Run: headless pygame with SDL's dummy video driver; simulated clock (each Clock.tick advances the game by its frame time, no real sleeping); random seed 0; keys injected as events and as key.get_pressed() state; no mouse input.
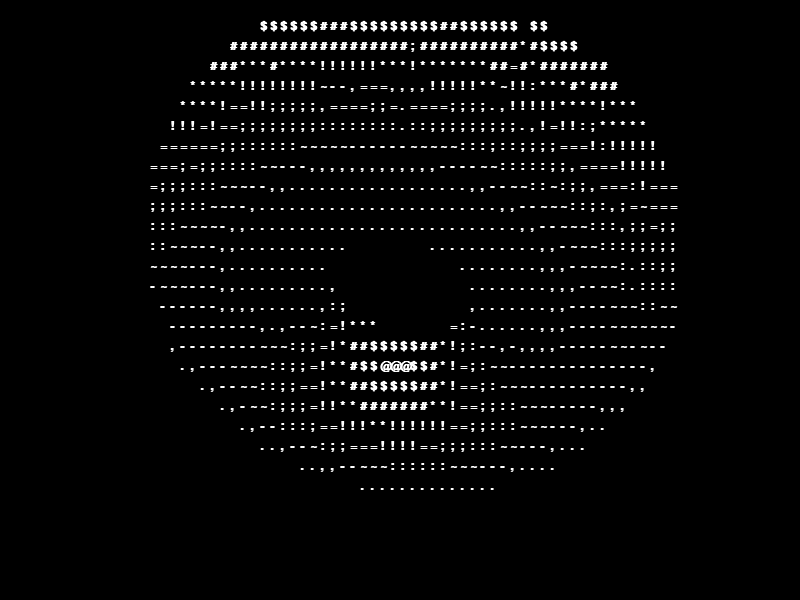
Frame 1 of 4 · flips 1–60 · no input
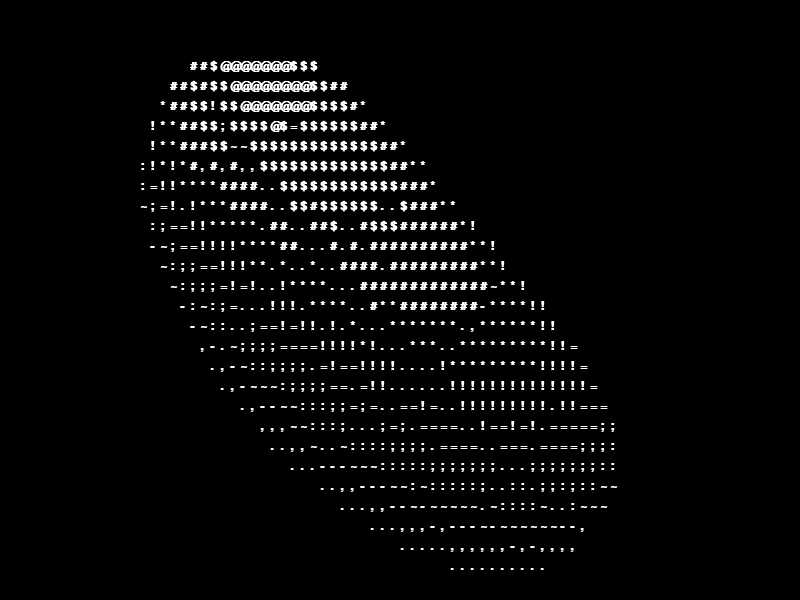
Frame 2 of 4 · flips 61–180 · tapped SPACE, RETURN · held RIGHT (→), D
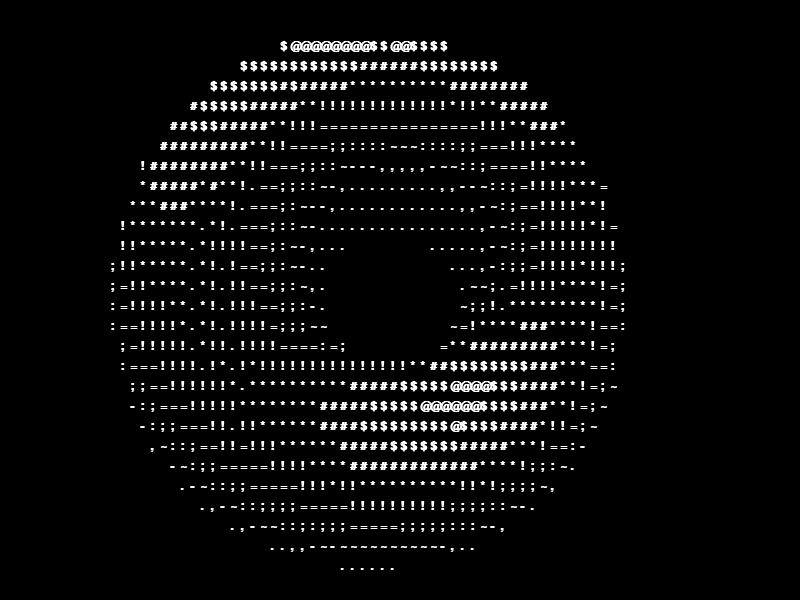
Frame 3 of 4 · flips 181–300 · held DOWN (↓), S
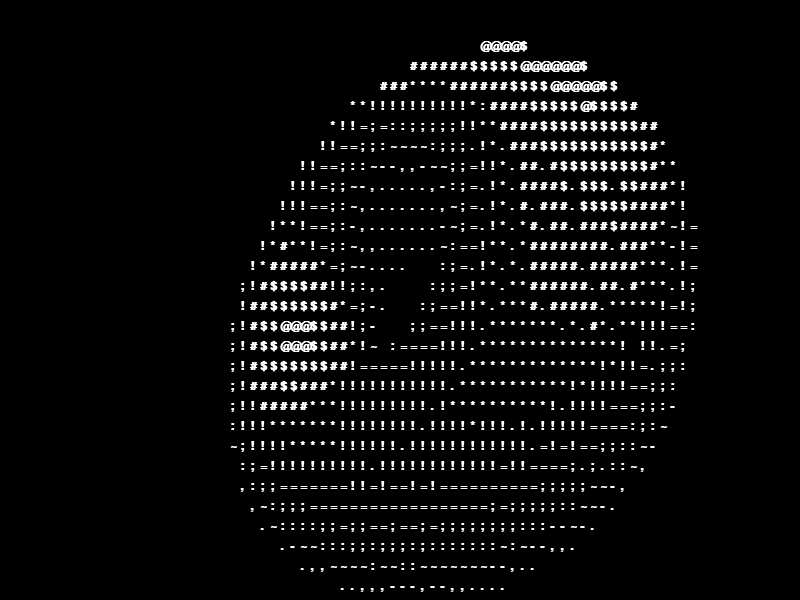
Frame 4 of 4 · flips 301–420 · held LEFT (←), A, UP (↑), W

The pygame program that drew these frames:

import pygame
import math

pygame.init()

white = (255, 255, 255)
black = (0, 0, 0)
hue = 0

WIDTH = 800
HEIGHT = 600

x_start, y_start = 0, 0

# The smaller the number the less space there is
x_separator = 10
y_separator = 20

rows = HEIGHT // y_separator
columns = WIDTH // x_separator
screen_size = rows * columns

x_offset = columns / 2
y_offset = rows / 2

# Rotating
A, B = 0, 0

theta_spacing = 10
# For rotation speed
phi_spacing = 2

# From darkest to brightest
chars = ".,-~:;=!*#$@"

screen = pygame.display.set_mode((WIDTH, HEIGHT))

display_surface = pygame.display.set_mode((WIDTH, HEIGHT))
pygame.display.set_caption('Doughnut')
font = pygame.font.SysFont('Arial', 18, bold=True)

def text_display(letter, x_start, y_start):
    text = font.render(str(letter), True, white)
    display_surface.blit(text, (x_start, y_start))

run = True
while run:
    screen.fill((black))

    # Dougnut
    z = [0] * screen_size  
     # Background
    b = [' '] * screen_size 

    # 0 - 2pi
    for j in range(0, 628, theta_spacing):  
        # 0 - 2pi
        for i in range(0, 628, phi_spacing):
            c = math.sin(i)
            d = math.cos(j)
            e = math.sin(A)
            f = math.sin(j)
            g = math.cos(A)
            h = d + 2
            D = 1 / (c * h * e + f * g + 5)
            l = math.cos(i)
            m = math.cos(B)
            n = math.sin(B)
            t = c * h * g - f * e

            # 3D x coordinate after rotation
            x = int(x_offset + 40 * D * (l * h * m - t * n))  

            # 3D y coordinate after rotation
            y = int(y_offset + 20 * D * (l * h * n + t * m))  

            # 3D z coordinate after rotation
            o = int(x + columns * y)  
            
            # Calculate the light index
            N = int(8 * ((f * e - c * d * g) * m - c * d * e - f * g - l * d * n))
            if rows > y and y > 0 and x > 0 and columns > x and D > z[o]:
                z[o] = D
                b[o] = chars[N if N > 0 else 0]

    if y_start == rows * y_separator - y_separator:
        y_start = 0

    for i in range(len(b)):
        # Rotations
        A += 0.000004
        B += 0.000002
        if i == 0 or i % columns:
            text_display(b[i], x_start, y_start)
            x_start += x_separator
        else:
            y_start += y_separator
            x_start = 0
            text_display(b[i], x_start, y_start)
            x_start += x_separator


    pygame.display.update()

    hue += 0.005

    for event in pygame.event.get():
        if event.type == pygame.QUIT:
            run = False
